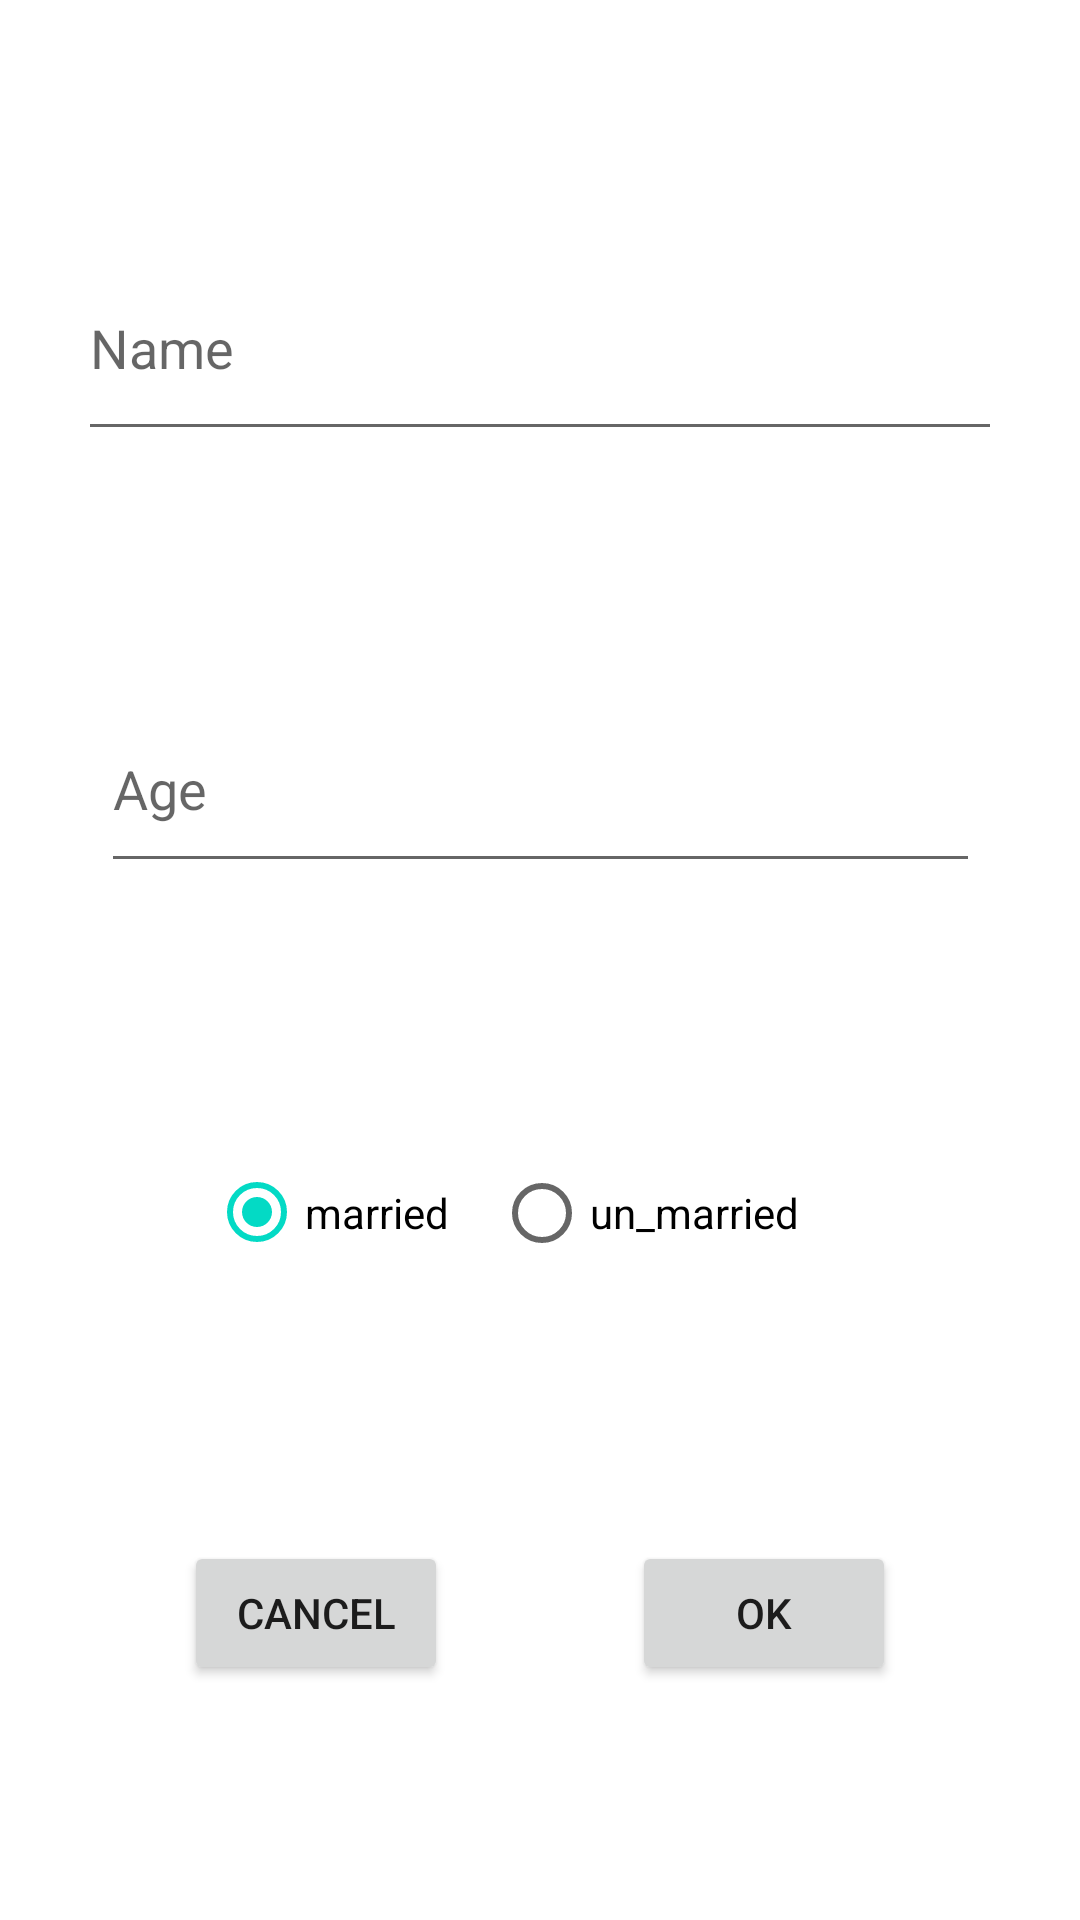

Produce the Android XML layout that renders to this screen, including the resource entries it uses.
<!-- AndroidManifest.xml: application theme Theme.S26_PersonList -->
<!-- res/layout/activity_new_person.xml -->
<?xml version="1.0" encoding="utf-8"?>

<androidx.constraintlayout.widget.ConstraintLayout xmlns:android="http://schemas.android.com/apk/res/android"
    xmlns:app="http://schemas.android.com/apk/res-auto"
    xmlns:tools="http://schemas.android.com/tools"
    android:layout_width="match_parent"
    android:layout_height="match_parent"
    tools:context=".EditPersonActivity">

    <EditText
        android:id="@+id/name_Input"
        android:layout_width="308dp"
        android:layout_height="72dp"
        android:ems="10"
        android:hint="@string/name_Input"
        android:autofillHints=""
        android:inputType="textPersonName"
        android:text=""
        app:layout_constraintBottom_toTopOf="@+id/age_Input"
        app:layout_constraintEnd_toEndOf="parent"
        app:layout_constraintHorizontal_bias="0.5"
        app:layout_constraintStart_toStartOf="parent"
        app:layout_constraintTop_toTopOf="parent" />

    <EditText
        android:id="@+id/age_Input"
        android:layout_width="293dp"
        android:layout_height="66dp"
        android:ems="10"
        android:hint="@string/age_Input"
        android:autofillHints=""
        android:inputType="number"
        android:text=""
        app:layout_constraintBottom_toTopOf="@+id/radioGroup"
        app:layout_constraintEnd_toEndOf="parent"
        app:layout_constraintHorizontal_bias="0.5"
        app:layout_constraintStart_toStartOf="parent"
        app:layout_constraintTop_toBottomOf="@+id/name_Input" />

    <RadioGroup
        android:id="@+id/radioGroup"
        android:layout_width="221dp"
        android:layout_height="63dp"
        android:orientation="horizontal"
        app:layout_constraintBottom_toTopOf="@+id/cancelButton"
        app:layout_constraintEnd_toEndOf="parent"
        app:layout_constraintHorizontal_bias="0.5"
        app:layout_constraintStart_toStartOf="parent"
        app:layout_constraintTop_toBottomOf="@+id/age_Input">

        <RadioButton
            android:id="@+id/radio1"
            android:checked="true"
            android:layout_width="95dp"
            android:layout_height="match_parent"
            android:text="@string/radio1" />

        <RadioButton
            android:id="@+id/radio2"
            android:layout_width="118dp"
            android:layout_height="62dp"
            android:text="@string/radio2" />
    </RadioGroup>

    <Button
        android:id="@+id/cancelButton"
        android:layout_width="wrap_content"
        android:layout_height="wrap_content"
        android:text="@string/cancelButton"
        app:layout_constraintBottom_toBottomOf="parent"
        app:layout_constraintEnd_toStartOf="@+id/okButton"
        app:layout_constraintHorizontal_bias="0.5"
        app:layout_constraintStart_toStartOf="parent"
        app:layout_constraintTop_toBottomOf="@+id/radioGroup" />

    <Button
        android:id="@+id/okButton"
        android:layout_width="wrap_content"
        android:layout_height="wrap_content"
        android:text="@string/okButton"
        app:layout_constraintBottom_toBottomOf="parent"
        app:layout_constraintEnd_toEndOf="parent"
        app:layout_constraintStart_toEndOf="@+id/cancelButton"
        app:layout_constraintTop_toBottomOf="@+id/radioGroup" />

</androidx.constraintlayout.widget.ConstraintLayout>
<!-- resources referenced by this layout -->
<resources>
  <string name="age_Input">Age</string>
  <string name="cancelButton">CANCEL</string>
  <string name="name_Input">Name</string>
  <string name="okButton">OK</string>
  <string name="radio1">married</string>
  <string name="radio2">un_married</string>
  <style name="Theme.S26_PersonList" parent="Theme.MaterialComponents.DayNight.DarkActionBar">
          
          <item name="colorPrimary">@color/purple_500</item>
          <item name="colorPrimaryVariant">@color/purple_700</item>
          <item name="colorOnPrimary">@color/white</item>
          
          <item name="colorSecondary">@color/teal_200</item>
          <item name="colorSecondaryVariant">@color/teal_700</item>
          <item name="colorOnSecondary">@color/black</item>
          
          <item name="android:statusBarColor" tools:targetApi="l">?attr/colorPrimaryVariant</item>
          
      </style>
  <!-- not gathered from this repository: default colours our renderer supplied (Android Studio template values) -->
  <color name="purple_500">#FF6200EE</color>
  <color name="purple_700">#FF3700B3</color>
  <color name="teal_200">#FF03DAC5</color>
  <color name="teal_700">#FF018786</color>
  <color name="black">#FF000000</color>
  <color name="white">#FFFFFFFF</color>
</resources>
